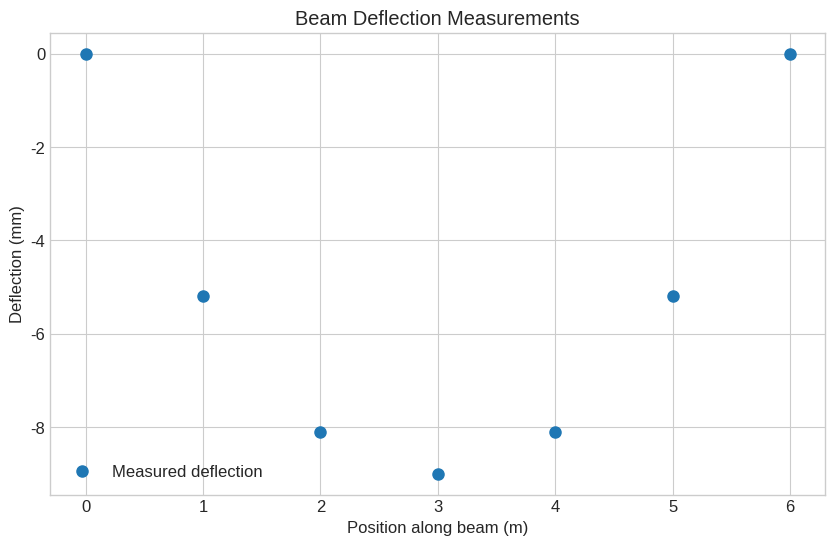
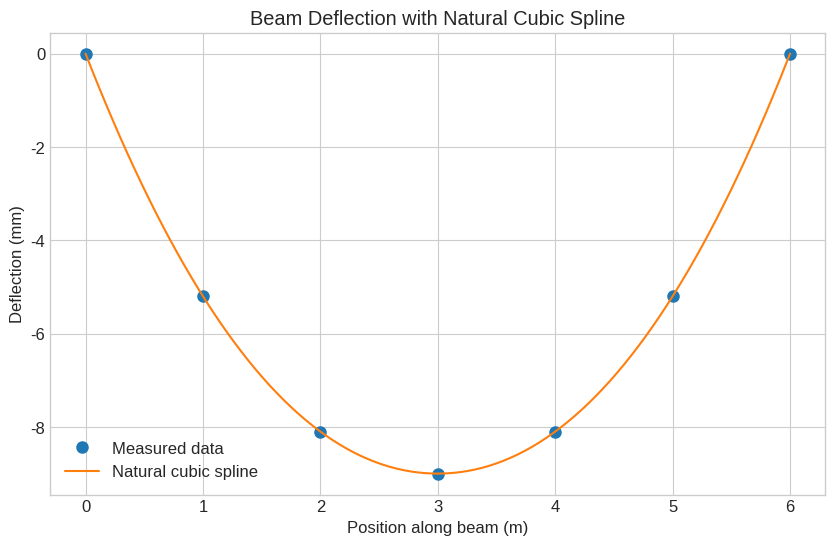
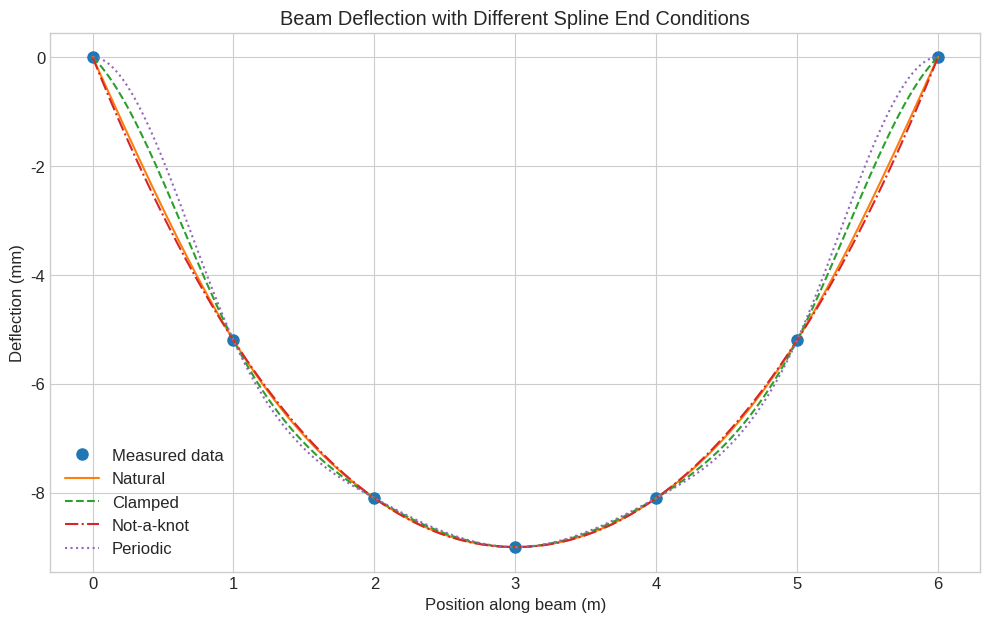
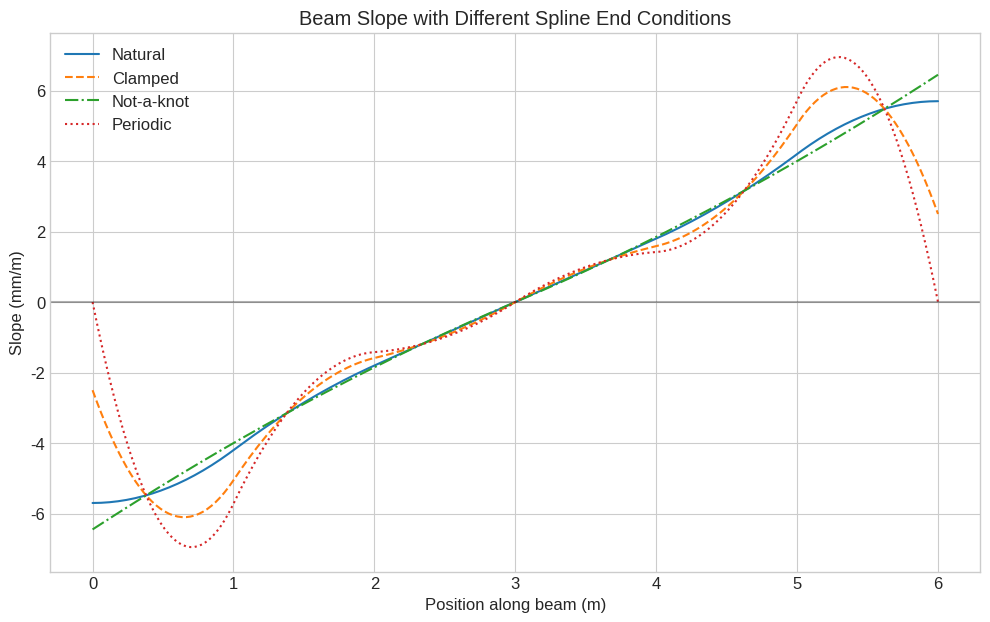
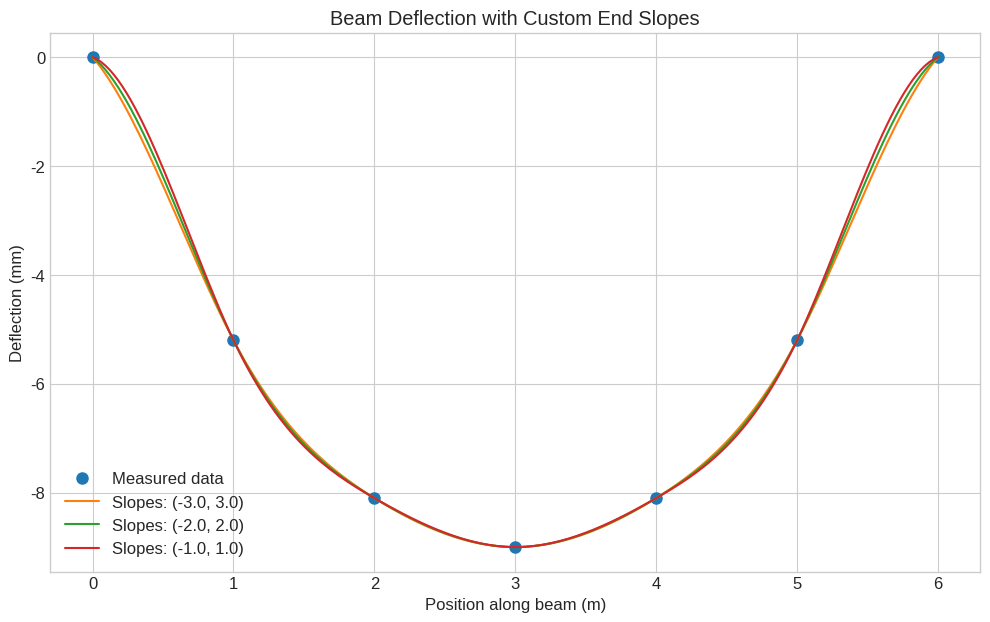
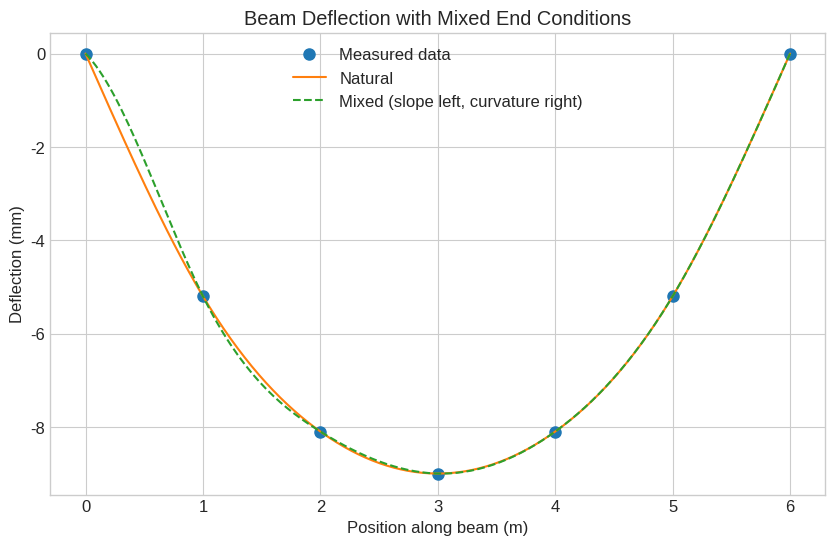
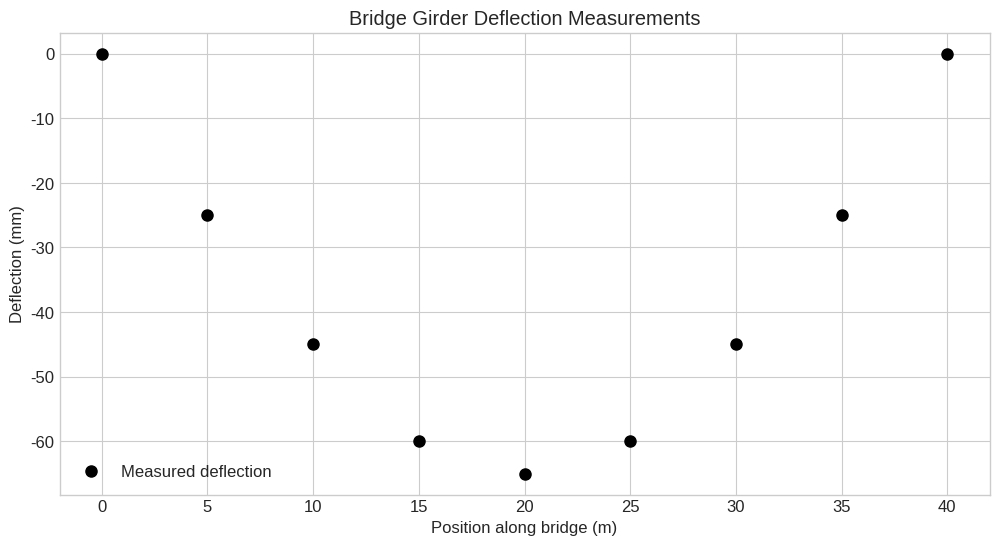

The matplotlib source for these figures, in order:
import numpy as np
from scipy import interpolate
import matplotlib.pyplot as plt

# Set plot style
plt.style.use('seaborn-v0_8-whitegrid')
plt.rcParams['figure.figsize'] = [10, 6]
plt.rcParams['font.size'] = 12

# Define beam data
# x represents position along the beam (meters)
# y represents measured deflection (millimeters)
x = np.array([0.0, 1.0, 2.0, 3.0, 4.0, 5.0, 6.0])
y = np.array([0.0, -5.2, -8.1, -9.0, -8.1, -5.2, 0.0])

# Plot the measured data points
plt.figure()
plt.plot(x, y, 'o', markersize=8, label='Measured deflection')
plt.xlabel('Position along beam (m)')
plt.ylabel('Deflection (mm)')
plt.title('Beam Deflection Measurements')
plt.grid(True)
plt.legend()
plt.show()

# Create a cubic spline with default settings (natural spline)
cs_natural = interpolate.CubicSpline(x, y)

# Create a finer grid for smooth plotting
x_fine = np.linspace(0, 6, 200)
y_natural = cs_natural(x_fine)

# Plot the results
plt.figure()
plt.plot(x, y, 'o', markersize=8, label='Measured data')
plt.plot(x_fine, y_natural, '-', label='Natural cubic spline')
plt.xlabel('Position along beam (m)')
plt.ylabel('Deflection (mm)')
plt.title('Beam Deflection with Natural Cubic Spline')
plt.legend()
plt.grid(True)
plt.show()

# Display the coefficients of the natural cubic spline
print("Cubic Spline Coefficients:")
print("\nCoefficients shape:", cs_natural.c.shape)
print("\nCoefficient array:\n", cs_natural.c)
print("\nKnots (x values):\n", cs_natural.x)

# Print coefficients for each segment in a more readable format
print("\nCoefficients for each polynomial segment:")
for i in range(len(x) - 1):
    print(f"\nSegment {i} ({x[i]} ≤ x ≤ {x[i+1]})")
    # Note: SciPy's CubicSpline stores coefficients in the order [d, c, b, a] for each segment
    # The polynomials are of the form: a + b(x-x_i) + c(x-x_i)^2 + d(x-x_i)^3
    a = cs_natural(x[i])  # The value at the left endpoint is the constant term
    b = cs_natural.c[2, i]
    c = cs_natural.c[1, i]
    d = cs_natural.c[0, i]
    print(f"  P{i}(x) = {a:.4f} + {b:.4f}(x-{x[i]}) + {c:.4f}(x-{x[i]})^2 + {d:.4f}(x-{x[i]})^3")

# Create cubic splines with different end conditions

# 1. Natural spline (second derivatives at endpoints are zero)
cs_natural = interpolate.CubicSpline(x, y, bc_type='natural')

# 2. Clamped spline (first derivatives specified at endpoints)
# For a simply supported beam, the slope at the supports should be non-zero
# Let's specify slopes based on theoretical beam deflection
cs_clamped = interpolate.CubicSpline(x, y, bc_type=((1, -2.5), (1, 2.5)))  # (left_bc, right_bc)

# 3. Not-a-knot condition
cs_notaknot = interpolate.CubicSpline(x, y, bc_type='not-a-knot')

# 4. Periodic condition (not suitable for this beam problem but included for completeness)
# Note: This would only work if y[0] = y[-1], which is true for our beam
cs_periodic = interpolate.CubicSpline(x, y, bc_type='periodic')

# Evaluate the splines on a fine grid
y_natural = cs_natural(x_fine)
y_clamped = cs_clamped(x_fine)
y_notaknot = cs_notaknot(x_fine)
y_periodic = cs_periodic(x_fine)

# Plot the results
plt.figure(figsize=(12, 7))
plt.plot(x, y, 'o', markersize=8, label='Measured data')
plt.plot(x_fine, y_natural, '-', label='Natural')
plt.plot(x_fine, y_clamped, '--', label='Clamped')
plt.plot(x_fine, y_notaknot, '-.', label='Not-a-knot')
plt.plot(x_fine, y_periodic, ':', label='Periodic')
plt.xlabel('Position along beam (m)')
plt.ylabel('Deflection (mm)')
plt.title('Beam Deflection with Different Spline End Conditions')
plt.legend()
plt.grid(True)
plt.show()

# Calculate the first derivatives of the splines
y_natural_deriv = cs_natural(x_fine, 1)  # 1 indicates first derivative
y_clamped_deriv = cs_clamped(x_fine, 1)
y_notaknot_deriv = cs_notaknot(x_fine, 1)
y_periodic_deriv = cs_periodic(x_fine, 1)

# Plot the first derivatives
plt.figure(figsize=(12, 7))
plt.plot(x_fine, y_natural_deriv, '-', label='Natural')
plt.plot(x_fine, y_clamped_deriv, '--', label='Clamped')
plt.plot(x_fine, y_notaknot_deriv, '-.', label='Not-a-knot')
plt.plot(x_fine, y_periodic_deriv, ':', label='Periodic')
plt.axhline(y=0, color='k', linestyle='-', alpha=0.3)
plt.xlabel('Position along beam (m)')
plt.ylabel('Slope (mm/m)')
plt.title('Beam Slope with Different Spline End Conditions')
plt.legend()
plt.grid(True)
plt.show()

# Experiment with different slope values at the endpoints
left_slopes = [-3.0, -2.0, -1.0]
right_slopes = [3.0, 2.0, 1.0]

plt.figure(figsize=(12, 7))
plt.plot(x, y, 'o', markersize=8, label='Measured data')

# Try different combinations of slopes
for i, (left_slope, right_slope) in enumerate(zip(left_slopes, right_slopes)):
    cs_custom = interpolate.CubicSpline(x, y, bc_type=((1, left_slope), (1, right_slope)))
    y_custom = cs_custom(x_fine)
    plt.plot(x_fine, y_custom, '-', 
             label=f'Slopes: ({left_slope}, {right_slope})')
    
plt.xlabel('Position along beam (m)')
plt.ylabel('Deflection (mm)')
plt.title('Beam Deflection with Custom End Slopes')
plt.legend()
plt.grid(True)
plt.show()

# Mixed boundary conditions
# Left end: First derivative (slope) specified
# Right end: Second derivative (curvature) specified
cs_mixed = interpolate.CubicSpline(x, y, bc_type=((1, -2.5), (2, 0)))

# Evaluate the spline on a fine grid
y_mixed = cs_mixed(x_fine)

# Plot the results
plt.figure()
plt.plot(x, y, 'o', markersize=8, label='Measured data')
plt.plot(x_fine, y_natural, '-', label='Natural')
plt.plot(x_fine, y_mixed, '--', label='Mixed (slope left, curvature right)')
plt.xlabel('Position along beam (m)')
plt.ylabel('Deflection (mm)')
plt.title('Beam Deflection with Mixed End Conditions')
plt.legend()
plt.grid(True)
plt.show()

def display_spline_coefficients(spline, x_values):
    """Display the coefficients of a cubic spline in a readable format.
    
    Parameters:
    -----------
    spline : scipy.interpolate.CubicSpline
        The cubic spline object
    x_values : array-like
        The x coordinates of the data points (knots)
    """
    print("Spline Coefficients:")
    print(f"  Number of segments: {len(x_values) - 1}")
    print(f"  Coefficient array shape: {spline.c.shape}")
    print("\nPolynomial representation for each segment:")
    
    for i in range(len(x_values) - 1):
        x_i = x_values[i]
        x_i1 = x_values[i+1]
        print(f"\nSegment {i}: {x_i} ≤ x ≤ {x_i1}")
        
        # Extract coefficients for this segment
        # In SciPy's CubicSpline, coefficients are stored as [d, c, b, a]
        a = spline(x_i)  # Value at left knot
        b = spline.c[2, i]  # Linear coefficient
        c = spline.c[1, i]  # Quadratic coefficient
        d = spline.c[0, i]  # Cubic coefficient
        
        # Print the polynomial
        equation = f"  P{i}(x) = {a:.6f}"
        if b != 0:
            equation += f" + {b:.6f}(x-{x_i})"
        if c != 0:
            equation += f" + {c:.6f}(x-{x_i})²"
        if d != 0:
            equation += f" + {d:.6f}(x-{x_i})³"
        print(equation)
        
    return

# Display coefficients for the natural spline
print("Natural Spline:")
display_spline_coefficients(cs_natural, x)

# Display coefficients for the clamped spline
print("\n" + "-"*50 + "\n")
print("Clamped Spline:")
display_spline_coefficients(cs_clamped, x)

# Bridge girder data
bridge_x = np.array([0, 5, 10, 15, 20, 25, 30, 35, 40])  # Position (m)
bridge_y = np.array([0, -25, -45, -60, -65, -60, -45, -25, 0])  # Deflection (mm)

# Plot the data
plt.figure(figsize=(12, 6))
plt.plot(bridge_x, bridge_y, 'ko', markersize=8, label='Measured deflection')
plt.xlabel('Position along bridge (m)')
plt.ylabel('Deflection (mm)')
plt.title('Bridge Girder Deflection Measurements')
plt.grid(True)
plt.legend()
plt.show()

# Your code here
# 1. Create splines with different end conditions

# 2. Plot the splines

# 3. Find and print coefficients for the segment between x=15 and x=20